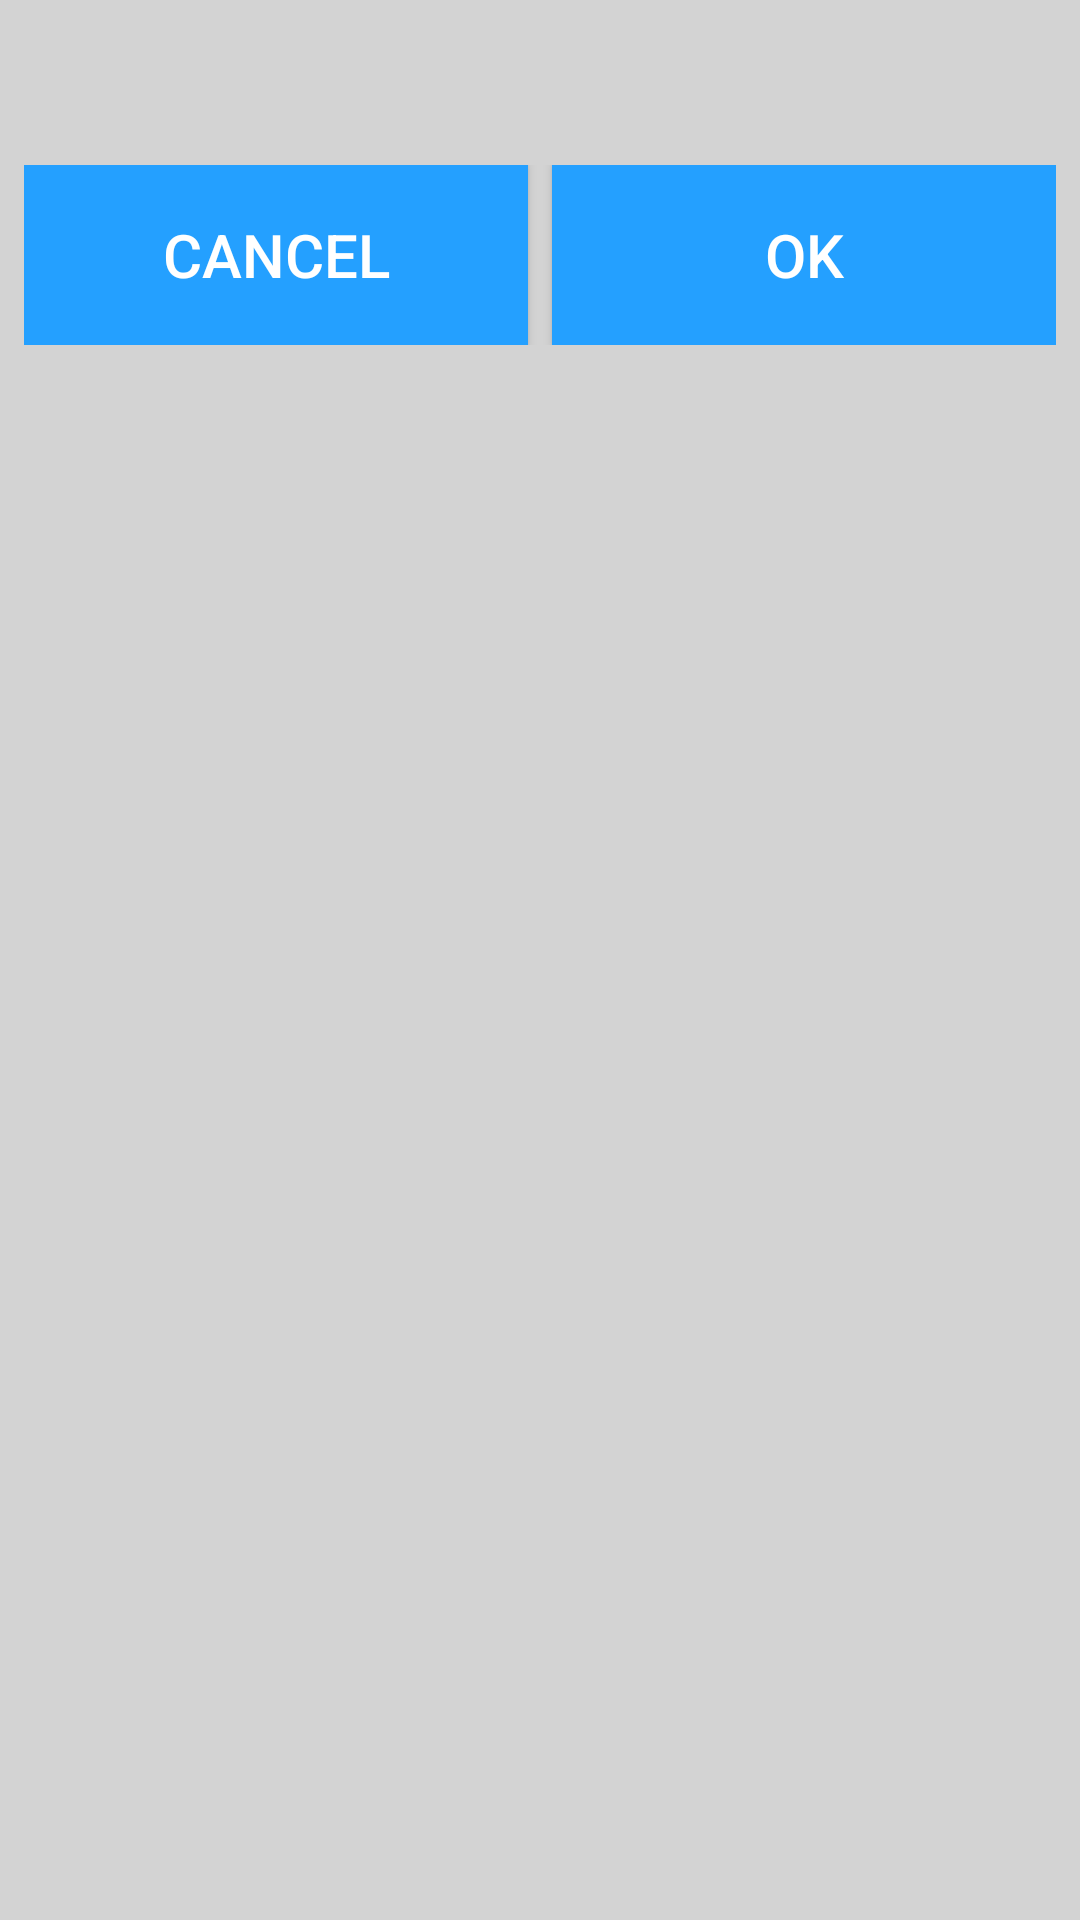

Produce the Android XML layout that renders to this screen, including the resource entries it uses.
<!-- AndroidManifest.xml: application theme AppTheme -->
<!-- res/layout/dialog_confirmation.xml -->
<?xml version="1.0" encoding="utf-8"?>
<androidx.constraintlayout.widget.ConstraintLayout xmlns:android="http://schemas.android.com/apk/res/android"
    style="@style/Dialog"
    xmlns:app="http://schemas.android.com/apk/res-auto">

    <TextView
        android:id="@+id/message_view"
        style="@style/ConfirmationMessage"
        app:layout_constraintBottom_toTopOf="@+id/buttons_layout"
        app:layout_constraintEnd_toEndOf="parent"
        app:layout_constraintStart_toStartOf="parent" />

    <LinearLayout
        android:id="@+id/buttons_layout"
        android:layout_marginTop="@dimen/below_dialog_msg_gap"
        style="@style/HorizontalLinearLayout"
        app:layout_constraintStart_toStartOf="parent"
        app:layout_constraintEnd_toEndOf="parent"
        app:layout_constraintTop_toBottomOf="@+id/message_view">

        <Button
            android:id="@+id/btn_dialog_cancel"
            android:text="@string/btn_cancel"
            style="@style/DialogButton"
            android:layout_marginRight="@dimen/horizontal_button_gap"
            android:layout_marginEnd="@dimen/horizontal_button_gap" />

        <Button
            android:id="@+id/btn_dialog_ok"
            android:text="@string/btn_ok"
            style="@style/DialogButton"
            android:layout_marginLeft="@dimen/horizontal_button_gap"
            android:layout_marginStart="@dimen/horizontal_button_gap" />

    </LinearLayout>

</androidx.constraintlayout.widget.ConstraintLayout>
<!-- resources referenced by this layout -->
<resources>
  <dimen name="below_dialog_msg_gap">20dp</dimen>
  <dimen name="horizontal_button_gap">4dp</dimen>
  <string name="btn_cancel">Cancel</string>
  <string name="btn_ok">OK</string>
  <style name="ConfirmationMessage">
          <item name="android:layout_width">0dp</item>
          <item name="android:layout_height">wrap_content</item>
          <item name="android:textSize">@dimen/text</item>
          <item name="android:textColor">@color/black</item>
  
      </style>
  <style name="Dialog">
          <item name="android:layout_width">match_parent</item>
          <item name="android:layout_height">match_parent</item>
          <item name="android:padding">@dimen/dialog_padding</item>
      </style>
  <style name="DialogButton">
          <item name="android:layout_width">match_parent</item>
          <item name="android:layout_height">wrap_content</item>
          <item name="android:textSize">@dimen/text</item>
          <item name="android:textColor">@color/white</item>
          <item name="android:layout_weight">1</item>
          <item name="android:background">@xml/button</item>
      </style>
  <style name="HorizontalLinearLayout">
          <item name="android:layout_width">0dp</item>
          <item name="android:layout_height">wrap_content</item>
          <item name="android:orientation">horizontal</item>
      </style>
  <style name="AppTheme" parent="Theme.AppCompat.Light.NoActionBar">
          
          <item name="colorPrimary">@color/colorPrimary</item>
          <item name="colorPrimaryDark">@color/colorPrimaryDark</item>
          <item name="colorAccent">@color/colorAccent</item>
          <item name="android:windowBackground">@color/light_grey</item>
      </style>
  <dimen name="text">20sp</dimen>
  <dimen name="dialog_padding">8dp</dimen>
  <color name="colorAccent">#D81B60</color>
  <color name="light_grey">#D3D3D3</color>
  <!-- not gathered from this repository: default colours our renderer supplied (Android Studio template values) -->
  <color name="black">#FF000000</color>
  <color name="white">#FFFFFFFF</color>
  <color name="colorPrimary">#FF6200EE</color>
  <color name="colorPrimaryDark">#FF3700B3</color>
</resources>
